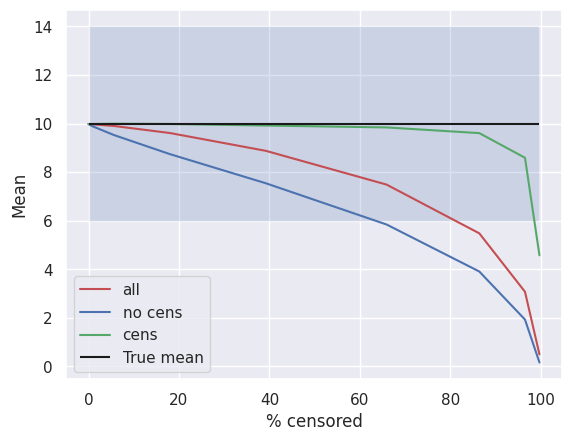

The matplotlib source for this figure:
"""

Test survival analysis feasibility for multiple censored events.

1. Every event starts at the same point
2. Every event has a randomly distributed length following a normal distribution
3. Every event is censored at different values following a uniform distribution that shifts to right (adding the same
amount each iteration). The seed of the uniform is fixed and so the censored events are always the same each time

We test the effects of the % censoring on the fitting of a known distribution by plotting the % of censored values
with the estimated mean.

"""

import scipy.stats as ss
import numpy as np
import seaborn as sns
import matplotlib.pyplot as plt
import pandas as pd
from numpy.random import Generator, PCG64

sns.set_theme()


def plot_survival(start_times, end_times, censoring = None):
    """
    Function used to plot a survival diagram

    :param start_times: list of start times
    :param end_times: list of end times
    """

    if censoring is not None:
        if len(censoring) == 1:
            censoring_points = np.repeat(censoring, len(start_times))
        else:
            censoring_points = censoring

        for i, (start, end, censoring) in enumerate(zip(start_times, end_times, censoring_points)):
            plt.scatter(end, i, color='r', marker='^')
            plt.scatter(start, i, color='b', marker='o')
            plt.scatter(censoring, i, color='y', marker='|', s=100)
            plt.hlines(y=i, xmin=start, xmax=end)
    else:
        for i, (start, end) in enumerate(zip(start_times, end_times)):
            plt.scatter(end, i, color='r', marker='^')
            plt.scatter(start, i, color='b', marker='o')
            plt.hlines(y=i, xmin=start, xmax=end)
    plt.show()


mean = 10
std = 4
n_lines = 1000

seed = 12345
numpy_randomGen = Generator(PCG64(seed))
percentage_censoring_list = []
mean_everything_list = []  # list of means for fitting all the data
mean_nocensor_list = []  # list of means for fitting excluding censored data
mean_censor_list = []  # list of means for fitting using censoring

n_windows = 10  # number of windows used to censor the values

lengths = ss.norm.rvs(loc=mean, scale=std, size=n_lines)
lengths[np.where(lengths < 0)] *= -1  # flip to positive negative ends
starts = np.zeros_like(lengths)

ends = starts+lengths

minimum_start = min(starts)  # Min start value
maximum_end = max(ends) # Max end value

# plot_survival(starts, ends)

dataset = pd.DataFrame({'starts': starts, 'ends': ends, 'og': lengths, 'modified': lengths, 'censored': np.zeros_like(lengths)})
n_total = len(dataset)

censoring_list = ss.uniform.rvs(size=n_lines, random_state=numpy_randomGen)  # Values where we censor the data

shift_window = np.linspace(0, maximum_end, n_windows)

for shift in shift_window:
    censoring_values = censoring_list+shift
    for index, censoring_value in enumerate(censoring_values):
        if dataset['ends'][index] >= censoring_value:

            dataset.loc[dataset.index == index, 'censored'] = 1  # Flag the values > than the censoring value
            dataset.loc[dataset.index == index, 'modified'] = censoring_value  # Set the flagged value equal to the censoring value

    censored = dataset.loc[dataset['censored'] == 1, 'modified']  # Get censored values
    uncensored = dataset.loc[dataset['censored'] == 0, 'modified']  # Get uncensored values

    n_censored = len(censored)  # number of censored values
    # print(n_censored)
    # plot_survival(starts, ends, censoring_values)

    percentage_censored = 100*(n_censored/n_total)
    percentage_censoring_list.append(percentage_censored)

    # Fit everything

    mean_all, std_all = ss.norm.fit(dataset['modified'])
    mean_everything_list.append(mean_all)

    # Fit only non censored

    mean_nocens, std_nocens = ss.norm.fit(uncensored)
    mean_nocensor_list.append(mean_nocens)

    # Fit with censoring

    ss_dataset = ss.CensoredData(uncensored=uncensored, right=censored)

    mean_cens, std_cens = ss.norm.fit(ss_dataset)
    mean_censor_list.append(mean_cens)

    dataset['modified'] = dataset['og']  # Reset the values
    dataset['censored'] = 0  # Reset the censoring flag


fig, ax = plt.subplots()
ax.plot(percentage_censoring_list, mean_everything_list, color='r', label='all')
ax.plot(percentage_censoring_list, mean_nocensor_list, color='b', label='no cens')
ax.plot(percentage_censoring_list, mean_censor_list, color='g', label='cens')
ax.hlines(y=mean, xmin=min(percentage_censoring_list), xmax=max(percentage_censoring_list),
           colors='k', label='True mean')

ax.fill_between(percentage_censoring_list, mean-std, mean+std, alpha=0.2)

ax.set_xlabel('% censored')
ax.set_ylabel('Mean')
ax.legend()
plt.show()